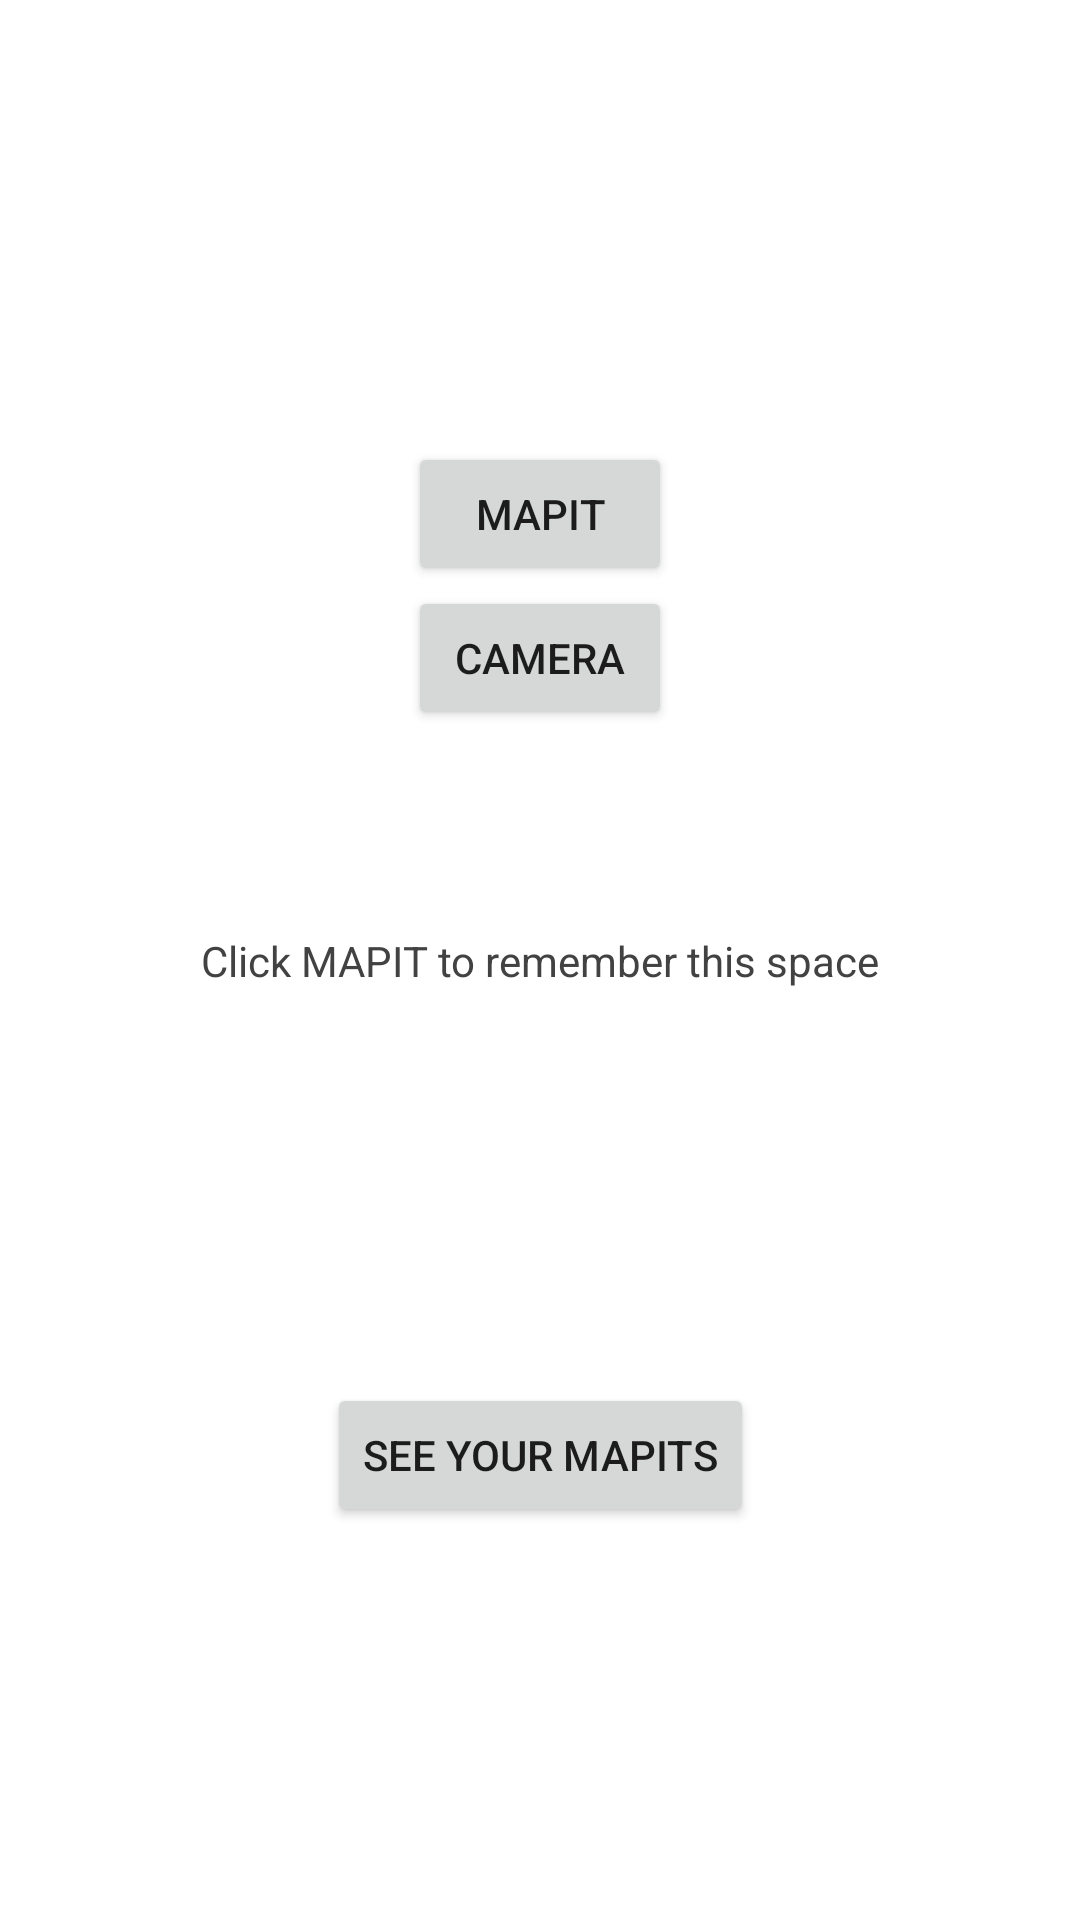

Write the Android layout XML for this screen, with the resource values it uses.
<!-- AndroidManifest.xml: application theme Theme.TakeIT -->
<!-- res/layout/activity_main.xml -->
<?xml version="1.0" encoding="utf-8"?>
<androidx.constraintlayout.widget.ConstraintLayout
    xmlns:android="http://schemas.android.com/apk/res/android"
    xmlns:app="http://schemas.android.com/apk/res-auto"
    xmlns:tools="http://schemas.android.com/tools"
    android:layout_width="match_parent"
    android:layout_height="match_parent"
    tools:context=".MainActivity">


    <TextView
        android:id="@+id/textView"
        android:layout_width="wrap_content"
        android:layout_height="wrap_content"
        android:text="Click MAPIT to remember this space"
        android:textColor="@color/cardview_dark_background"
        app:layout_constraintBottom_toBottomOf="parent"
        app:layout_constraintLeft_toLeftOf="parent"
        app:layout_constraintRight_toRightOf="parent"
        app:layout_constraintTop_toTopOf="parent" />

    <Button
        android:id="@+id/goToMap"
        android:layout_width="wrap_content"
        android:layout_height="wrap_content"
        android:text="See Your MAPITS"
        app:layout_constraintBottom_toBottomOf="parent"
        app:layout_constraintEnd_toEndOf="parent"
        app:layout_constraintStart_toStartOf="parent"
        app:layout_constraintTop_toBottomOf="@+id/textView" />

    <Button
        android:id="@+id/button2"
        android:layout_width="wrap_content"
        android:layout_height="wrap_content"
        android:text="Camera"
        app:layout_constraintEnd_toEndOf="parent"
        app:layout_constraintStart_toStartOf="parent"
        app:layout_constraintTop_toBottomOf="@+id/button" />

    <Button
        android:id="@+id/button"
        android:layout_width="wrap_content"
        android:layout_height="wrap_content"
        android:layout_marginTop="32dp"
        android:text="MapIT"
        app:layout_constraintBottom_toTopOf="@+id/textView"
        app:layout_constraintEnd_toEndOf="parent"
        app:layout_constraintStart_toStartOf="parent"
        app:layout_constraintTop_toTopOf="parent" />

</androidx.constraintlayout.widget.ConstraintLayout>
<!-- resources referenced by this layout -->
<resources>
  <style name="Theme.TakeIT" parent="Theme.MaterialComponents.DayNight.DarkActionBar">
          
          <item name="colorPrimary">@color/purple_500</item>
          <item name="colorPrimaryVariant">@color/purple_700</item>
          <item name="colorOnPrimary">@color/white</item>
          
          <item name="colorSecondary">@color/teal_200</item>
          <item name="colorSecondaryVariant">@color/teal_700</item>
          <item name="colorOnSecondary">@color/black</item>
          
          <item name="android:statusBarColor" tools:targetApi="l">?attr/colorPrimaryVariant</item>
          
      </style>
  <color name="purple_500">#8856CE</color>
  <color name="purple_700">#FF3700B3</color>
  <color name="white">#FFFFFFFF</color>
  <color name="teal_200">#FF03DAC5</color>
  <color name="teal_700">#FF018786</color>
  <color name="black">#FF000000</color>
</resources>
